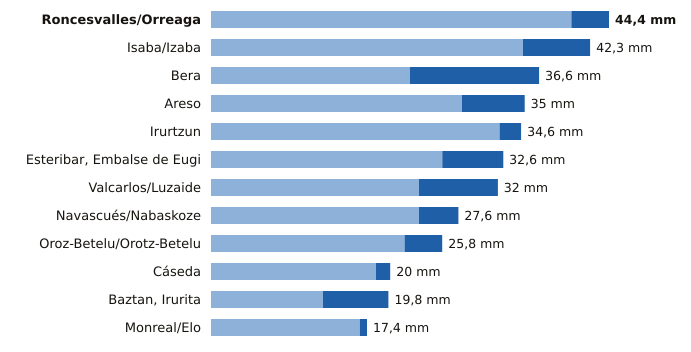

Data behind this chart, as committed beside it:
estacion, provincia, indicativo, mm_6_dias_anteriores, mm_hoy, mm_7_dias, horas_de_hoy
Roncesvalles/Orreaga, Navarra, 9228T, 40.2, 4.2, 44.4, 12
Isaba/Izaba, Navarra, 9218A, 34.8, 7.5, 42.3, 12
Bera, Navarra, 1010X, 22.2, 14.4, 36.6, 12
Areso, Navarra, 1033X, 28.0, 7.0, 35.0, 12
Irurtzun, Navarra, 9274X, 32.2, 2.4, 34.6, 12
Esteribar, Embalse de Eugi, Navarra, 9257X, 25.8, 6.8, 32.6, 12
Valcarlos/Luzaide, Navarra, 9995Y, 23.2, 8.8, 32.0, 12
Navascués/Nabaskoze, Navarra, 9238X, 23.2, 4.4, 27.6, 12
Oroz-Betelu/Orotz-Betelu, Navarra, 9228J, 21.6, 4.2, 25.8, 12
Cáseda, Navarra, 9245X, 18.4, 1.6, 20.0, 9
Baztan, Irurita, Navarra, 1002Y, 12.5, 7.3, 19.8, 12
Monreal/Elo, Navarra, 9262P, 16.6, 0.8, 17.4, 12
